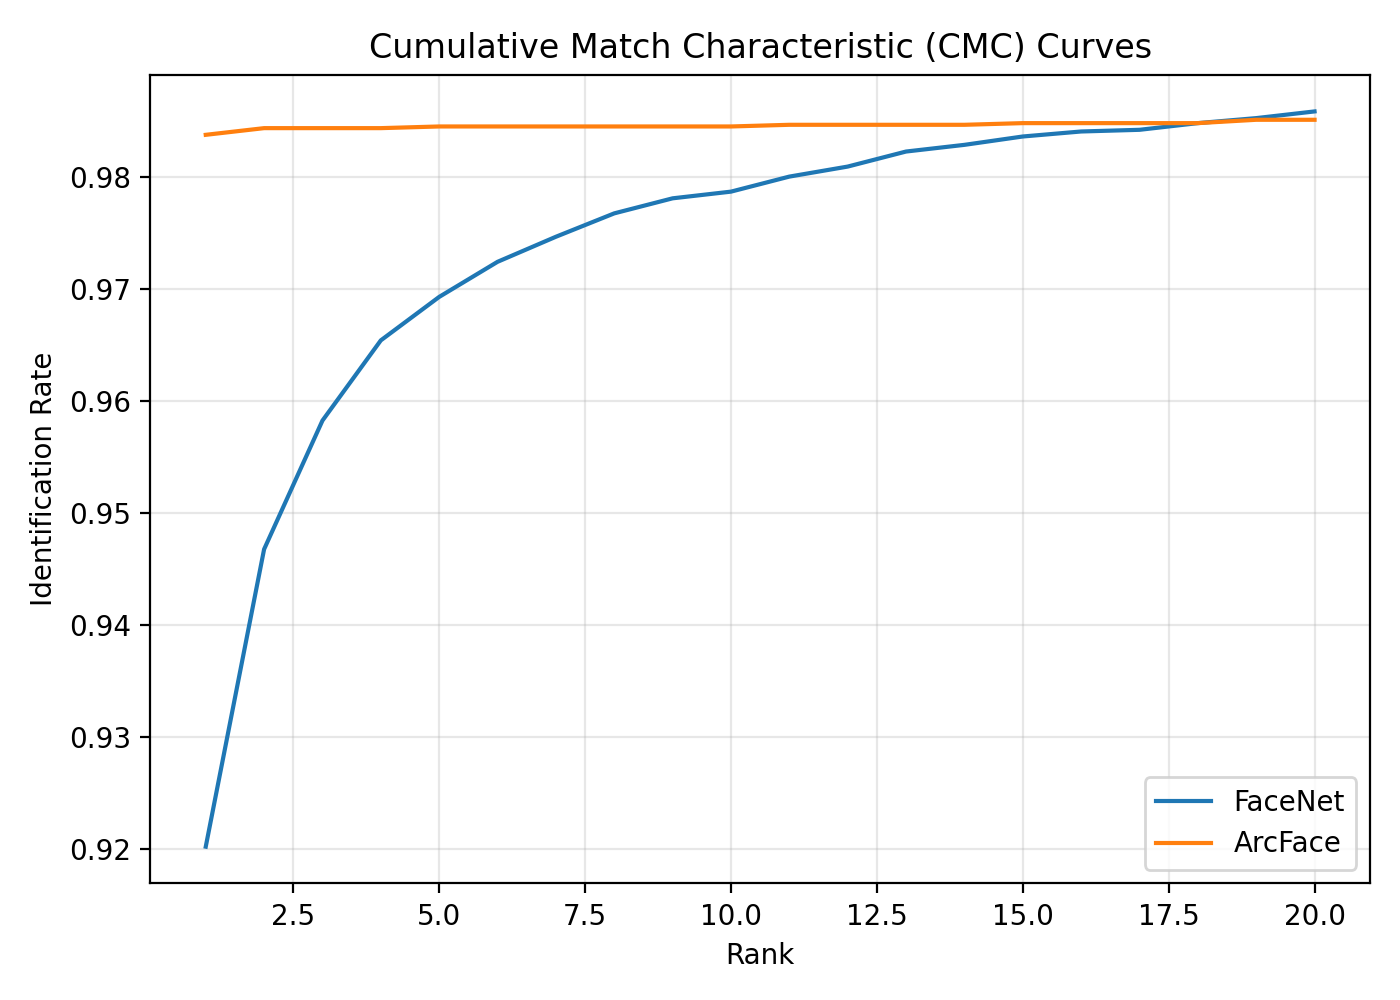

Data behind this chart, as committed beside it:
rank, model, value
1, FaceNet, 0.9202
2, FaceNet, 0.9468
3, FaceNet, 0.9582
4, FaceNet, 0.9654
5, FaceNet, 0.9693
6, FaceNet, 0.9724
7, FaceNet, 0.9746
8, FaceNet, 0.9767
9, FaceNet, 0.9781
10, FaceNet, 0.9787
11, FaceNet, 0.98
12, FaceNet, 0.9809
13, FaceNet, 0.9823
14, FaceNet, 0.9828
15, FaceNet, 0.9836
16, FaceNet, 0.984
17, FaceNet, 0.9842
18, FaceNet, 0.9848
19, FaceNet, 0.9852
20, FaceNet, 0.9858
1, ArcFace, 0.9837
2, ArcFace, 0.9843
3, ArcFace, 0.9843
4, ArcFace, 0.9843
5, ArcFace, 0.9845
6, ArcFace, 0.9845
7, ArcFace, 0.9845
8, ArcFace, 0.9845
9, ArcFace, 0.9845
10, ArcFace, 0.9845
11, ArcFace, 0.9846
12, ArcFace, 0.9846
13, ArcFace, 0.9846
14, ArcFace, 0.9846
15, ArcFace, 0.9848
16, ArcFace, 0.9848
17, ArcFace, 0.9848
18, ArcFace, 0.9848
19, ArcFace, 0.9851
20, ArcFace, 0.9851
